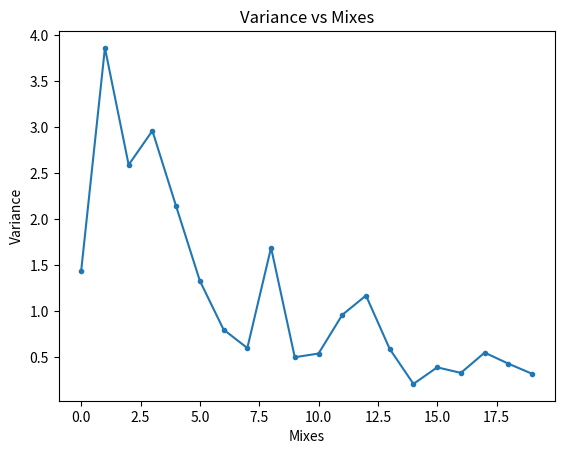
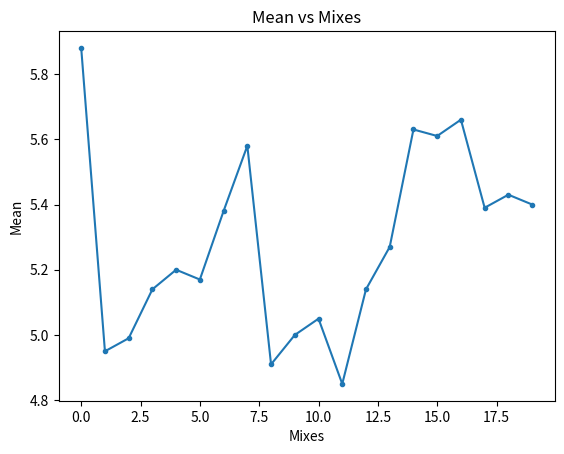

Source code (Python) for these figures, in order:
import statistics
import matplotlib.pyplot as plt


mixes = [0, 1, 2, 3, 4, 5, 6, 7, 8, 9, 10, 11, 12, 13, 14, 15, 16, 17, 18, 19]
variance = [1.44, 3.86, 2.59, 2.96, 2.14, 1.33, 0.8, 0.6, 1.69, 0.5, 0.54, 0.96, 1.17, 0.59, 0.21, 0.39, 0.33, 0.55, 0.43, 0.32]

plt.title("Variance vs Mixes")
plt.plot(mixes, variance, marker = ".")
plt.xlabel("Mixes")
plt.ylabel("Variance")
plt.savefig("VarVsMixes.png")
plt.show()
plt.clf()


means = [5.88, 4.95, 4.99, 5.14, 5.2, 5.17, 5.38, 5.58, 4.91, 5, 5.05, 4.85, 5.14, 5.27, 5.63, 5.61, 5.66, 5.39, 5.43, 5.4]

plt.title("Mean vs Mixes")
plt.plot(mixes, means, marker = ".")
plt.xlabel("Mixes")
plt.ylabel("Mean")
plt.savefig("MeanVsMixes.png")
plt.show()
plt.clf()
